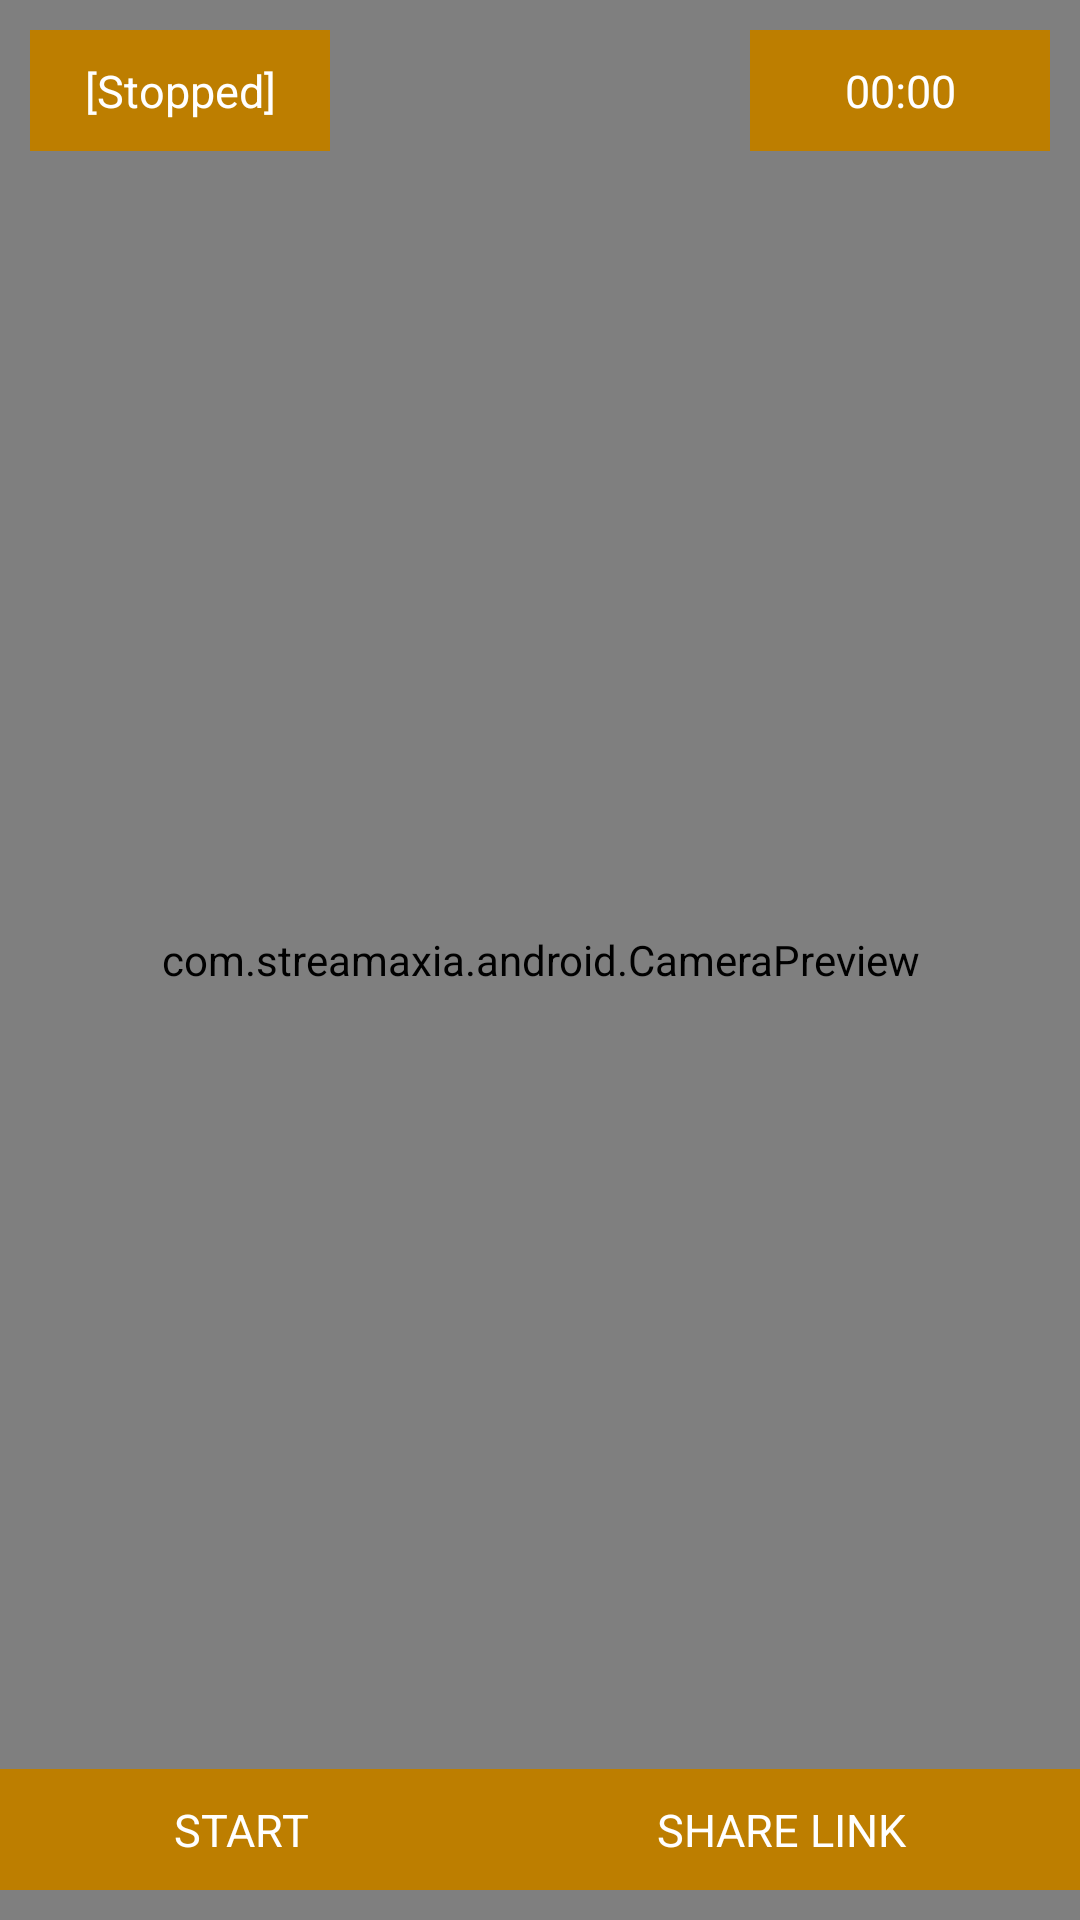

Produce the Android XML layout that renders to this screen, including the resource entries it uses.
<!-- AndroidManifest.xml: application theme AppTheme -->
<!-- res/layout/activity_stream.xml -->
<?xml version="1.0" encoding="utf-8"?>
<RelativeLayout
    xmlns:android="http://schemas.android.com/apk/res/android"
    xmlns:app="http://schemas.android.com/apk/res-auto"
    xmlns:tools="http://schemas.android.com/tools"
    android:id="@+id/activity_stream"
    android:layout_width="match_parent"
    android:layout_height="match_parent">

    <com.streamaxia.android.CameraPreview
        android:id="@+id/preview"
        android:layout_width="match_parent"
        android:layout_height="wrap_content"
        android:layout_alignParentBottom="true"
        android:layout_alignParentEnd="true"
        android:layout_alignParentLeft="true"
        android:layout_alignParentRight="true"
        android:layout_alignParentStart="true"
        android:layout_alignParentTop="true"
        android:keepScreenOn="true"/>

    <TextView
        android:id="@+id/state_text"
        android:layout_width="wrap_content"
        android:layout_height="wrap_content"
        android:layout_alignParentLeft="true"
        android:layout_alignParentTop="true"
        android:layout_margin="10dp"
        android:background="#BD7E00"
        android:minWidth="100dp"
        android:padding="10dp"
        android:text="[Stopped]"
        android:textAlignment="center"
        android:textColor="@android:color/white"
        android:textSize="15sp"/>

    <Chronometer
        android:id="@+id/chronometer"
        android:layout_width="100dp"
        android:layout_height="wrap_content"
        android:layout_alignParentRight="true"
        android:layout_alignParentTop="true"
        android:layout_centerInParent="true"
        android:layout_margin="10dp"
        android:background="#BD7E00"
        android:padding="10dp"
        android:textAlignment="center"
        android:textColor="@android:color/white"
        android:textSize="15sp"/>

    <LinearLayout
        android:orientation="horizontal"
        android:layout_alignParentBottom="true"
        android:layout_alignParentLeft="true"
        android:layout_width="match_parent"
        android:layout_height="wrap_content">
        <TextView
            android:layout_weight="1"
            android:id="@+id/start_stop"
            android:layout_width="wrap_content"
            android:layout_height="wrap_content"
            android:layout_alignParentBottom="true"
            android:layout_alignParentLeft="true"
            android:layout_marginBottom="10dp"
            android:background="#BD7E00"
            android:padding="10dp"
            android:text="START"
            android:textAlignment="center"
            android:textColor="@android:color/white"
            android:textSize="15sp"/>
        <TextView
            android:layout_weight="1"
            android:id="@+id/share"
            android:layout_width="wrap_content"
            android:layout_height="wrap_content"
            android:layout_alignParentBottom="true"
            android:layout_alignParentRight="true"
            android:layout_marginBottom="10dp"
            android:background="#BD7E00"
            android:padding="10dp"
            android:text="SHARE LINK"
            android:textAlignment="center"
            android:textColor="@android:color/white"
            android:textSize="15sp"/>
    </LinearLayout>
</RelativeLayout>
<!-- resources referenced by this layout -->
<resources>
  <style name="AppTheme" parent="Theme.AppCompat.Light.DarkActionBar">
          
          <item name="colorPrimary">#BD7E00</item>
          <item name="colorPrimaryDark">#BD7E00</item>
          <item name="colorAccent">#BD7E00</item>
      </style>
</resources>
